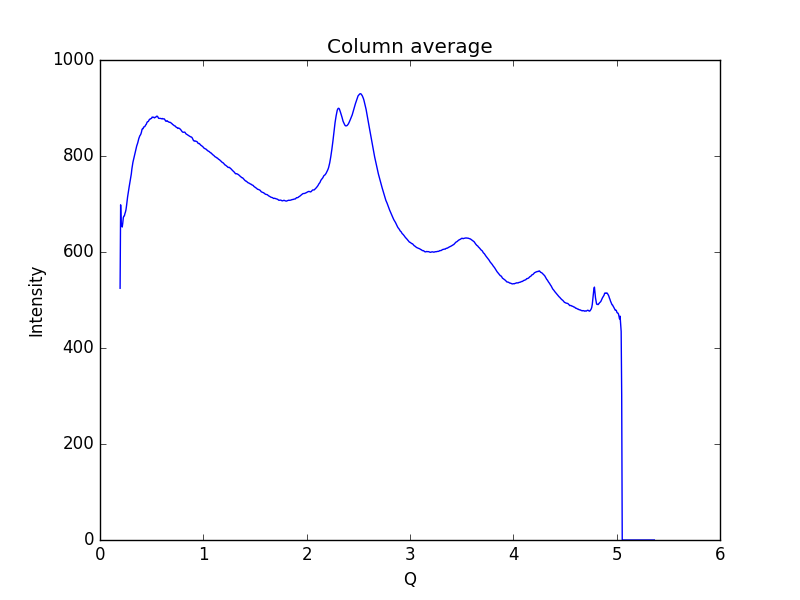

Values plotted in this chart, from the file beside it:
0.19448614755544588, 524.457
0.1997, 698.2
0.2048, 653.3
0.21, 658.5
0.2152, 652
0.2204, 660.5
0.2255, 671.5
0.2307, 674.6
0.2359, 675.2
0.2411, 679.9
0.2462, 683.3
0.2514, 688
0.2566, 696.1
0.2618, 706
0.2669, 714.6
0.2721, 722.2
0.2773, 730.5
0.2825, 736.1
0.2876, 742.5
0.2928, 748.7
0.298, 754.3
0.3032, 762.8
0.3083, 772.9
0.3135, 780.3
0.3187, 787
0.3239, 791.6
0.329, 795.3
0.3342, 801.2
0.3394, 804.7
0.3446, 810.1
0.3497, 815.8
0.3549, 820.7
0.3601, 823.8
0.3653, 827.4
0.3704, 832.2
0.3756, 836.4
0.3808, 839.2
0.386, 842.4
0.3911, 843.8
0.3963, 846.2
0.4015, 850.1
0.4067, 855.3
0.4118, 857
0.417, 856.9
0.4222, 860.4
0.4274, 860.7
0.4325, 861
0.4377, 862.9
0.4429, 864.9
0.4481, 866.2
0.4532, 869.2
0.4584, 871.3
0.4636, 871.5
0.4688, 872.4
0.4739, 874.6
0.4791, 876.5
0.4843, 876.7
0.4895, 877.7
0.4946, 878.1
0.4998, 878.8
0.505, 881.2
... 939 more rows
